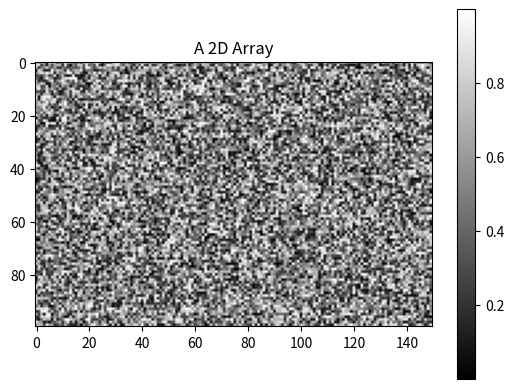

Python code for this plot:
import numpy as np
import matplotlib.pyplot as plt

image = np.random.default_rng(42).random((100, 150))  #生成一个100x150的随机图像，像素值在0到1之间均匀分布。

plt.imshow(image, cmap="gray")
plt.colorbar()
plt.title("A 2D Array")
plt.show()
